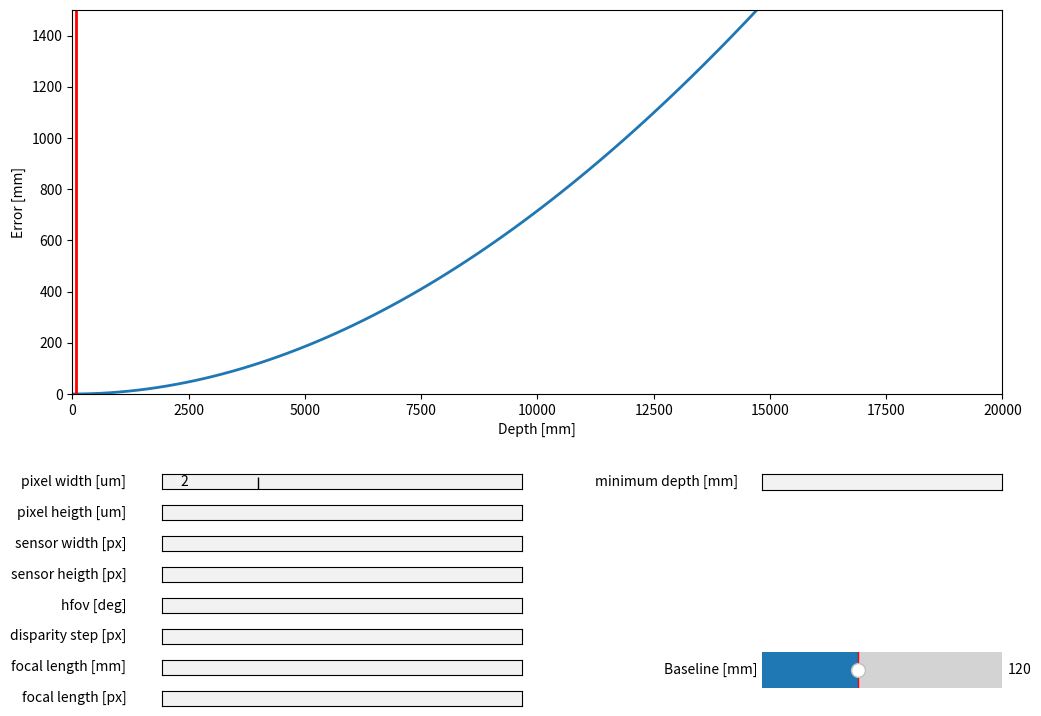

Here is the Python script that generated this plot: (Note: this script raises an exception after producing the figure.)
import matplotlib.pyplot as plt
import numpy as np
from matplotlib.widgets import Slider, TextBox
import matplotlib.gridspec as gridspec


# Axis options
MAX_X = 20000   # [mm]
MAX_Y = 1500      # [mm]

# ZED 2i stereocamera (model 1)
#
# Error expectations: 
#   < 0.8% @ 2m
#   < 4.0% @ 12m    
init_p_width    = 2     # um
init_p_heigth   = 2     # um
init_s_width    = 2688  # pixels
init_s_heigth   = 1520  # pixels
init_hfov       = 110    # degrees
init_baseline   = 120   # mm
init_disparity  = 1     # pixels

# ZED 2i stereocamera (model 2)
#
# Error expectations: 
#   < 0.4% @ 2m
#   < 7.0% @ 20m    
# init_p_width    = 2     # um
# init_p_heigth   = 2     # um
# init_s_width    = 2688  # pixels
# init_s_heigth   = 1520  # pixels
# init_hfov       = 72    # degrees
# init_baseline   = 120   # mm
# init_disparity  = 1     # pixels

# Gemini 335/336
#
# Error expectations: 
#   < 1% @ 2m considering 81% of RegionOfInteres === 64% of FOV  
# init_p_width    = 2     # um
# init_p_heigth   = 2     # um
# init_s_width    = 1280  # pixels
# init_s_heigth   = 800  # pixels
# init_hfov       = 57.6    # degrees (nominal is 90°, considering 64% -> 57.6°)
# init_baseline   = 50   # mm
# init_disparity  = 1     # pixels

# sensor size (diagonal) function [px]
def get_diag_px(s_width, s_heigth):
    return np.sqrt( pow(s_width,2) + pow(s_heigth,2) )

# sensor size (diagonal) function [mm]
def get_diag_mm(s_width, s_heigth, p_width, p_heigth):
    return np.sqrt( pow(s_width * p_width * pow(10,-6) , 2) + pow(s_heigth * p_heigth * pow(10,-6) , 2))
    
# focal length function [px]
def get_focal_length_px(s_width, s_heigth, hfov):
    diag = get_diag_px(s_width, s_heigth)
    return diag / ( 2 * np.tan( ( hfov * np.pi / 180 ) / 2 ) )

# focal length function [mm]
def get_focal_length_mm(s_width, s_heigth, p_width, p_heigth, hfov):
    diag = get_diag_mm(s_width, s_heigth, p_width, p_heigth)
    return diag / ( 2* np.tan( ( hfov * np.pi / 180 ) / 2 ) ) * pow(10 , 3)

# Error estimation function
def d_z(z, disparity_step, baseline, focal_length):
    return (pow(z,2) * disparity_step) / (baseline * focal_length + z * disparity_step)

def get_min_depth(hfov, baseline):
    return round( baseline / ( np.tan( (hfov * np.pi) / (180 * 2) ) ) ) # min_depth is where the two fov overlaps at least 50% 
    #return round( baseline / ( 2 * np.tan( (hfov * np.pi) / (180 * 2) ) ) ) # min_depth is where the two fov intersept each other for the first time


# Set up the graph
z = np.linspace(0, MAX_X, 100)
fig, ax = plt.subplots(figsize=(12,8))
line, = ax.plot(z, d_z(z, init_disparity, init_baseline, get_focal_length_px(init_s_width, init_s_heigth, init_hfov)), lw=2)
plt.xlim(0,MAX_X)
plt.ylim(0,MAX_Y)
ax.set_xlabel('Depth [mm]')
ax.set_ylabel('Error [mm]')

# Set up minimum detph line
min_depth = ax.axvline(get_min_depth(init_hfov, init_baseline), color='r', lw=2)

# Set up space for other widgets 
fig.subplots_adjust(bottom=0.4)
gs_boxes = gridspec.GridSpec(8,1, wspace=2)
gs_sliders = gridspec.GridSpec(1,1, wspace=2)
gs_others = gridspec.GridSpec(1,1, wspace=2)
gs_boxes.update(left=0.2, right=0.5, bottom=0.01, top=0.3, hspace=1)
gs_sliders.update(left=0.7, right=0.9, bottom=0.01, top=0.1, hspace=1)
gs_others.update(left=0.7, right=0.9, bottom=0.28, top=0.3, hspace=1)

# create textboxes
p_width         = TextBox(fig.add_subplot(gs_boxes[0,0]), 'pixel width [um]', hovercolor='0.975', label_pad=0.1)
p_heigth        = TextBox(fig.add_subplot(gs_boxes[1,0]), 'pixel heigth [um]', hovercolor='0.975', label_pad=0.1)
s_width         = TextBox(fig.add_subplot(gs_boxes[2,0]), 'sensor width [px]', hovercolor='0.975', label_pad=0.1)
s_heigth        = TextBox(fig.add_subplot(gs_boxes[3,0]), 'sensor heigth [px]', hovercolor='0.975', label_pad=0.1)
hfov            = TextBox(fig.add_subplot(gs_boxes[4,0]), 'hfov [deg]', hovercolor='0.975', label_pad=0.1)
disparity       = TextBox(fig.add_subplot(gs_boxes[5,0]), 'disparity step [px]', hovercolor='0.975', label_pad=0.1)
focal_length_mm = TextBox(fig.add_subplot(gs_boxes[6,0]), 'focal length [mm]', hovercolor='0.975', label_pad=0.1)
focal_length_px = TextBox(fig.add_subplot(gs_boxes[7,0]), 'focal length [px]', hovercolor='0.975', label_pad=0.1)
min_depth_box   = TextBox(fig.add_subplot(gs_others[0,0]), 'minimum depth [mm]', hovercolor='0.975', label_pad=0.1)

textboxes = [p_width, p_heigth, s_width, s_heigth, hfov, disparity, focal_length_mm, focal_length_px]


# create slider
baseline = Slider(
    ax=fig.add_subplot(gs_sliders[0,0]),
    label='Baseline [mm]',
    valmin=0,
    valstep=1,
    valmax=300,
    valinit=init_baseline,
)


# The function to be called anytime a value changes in textboxes or slider
def update(val):
    # Get data
    val_p_width    = float(p_width.text)
    val_p_heigth   = float(p_heigth.text)
    val_s_width    = float(s_width.text)
    val_s_heigth   = float(s_heigth.text)
    val_hfov       = float(hfov.text)
    val_disparity  = float(disparity.text)
    val_baseline   = baseline.val

    # Calculate and set focal length [px]
    val_fl_px = get_focal_length_px(val_s_width, val_s_heigth, val_hfov)
    focal_length_px.set_val(str(val_fl_px))

    # Calculate and set focal length [mm]
    val_fl_mm = get_focal_length_mm(val_s_width, val_s_heigth, val_p_width, val_p_heigth, val_hfov)
    focal_length_mm.set_val(str(val_fl_mm))

    # Change min depth line
    new_min_depth = get_min_depth(val_hfov, val_baseline)
    min_depth.set_xdata([new_min_depth, new_min_depth])
    min_depth_box.set_val(new_min_depth)

    # Draw graph
    line.set_ydata(d_z(z, val_disparity, val_baseline, val_fl_px))
    fig.canvas.draw_idle()

# Register the update function with each slider or text box
baseline.on_changed(update)
for textbox in textboxes:
    textbox.on_text_change(update)

# Fill with initial values
p_width.set_val( init_p_width )
p_heigth.set_val( init_p_heigth )
s_width.set_val( init_s_width )
s_heigth.set_val( init_s_heigth )
hfov.set_val( init_hfov )
disparity.set_val( init_disparity )
update("")


# Get info with mouse
def format_coord(x, y):
    val_s_width    = float(s_width.text)
    val_s_heigth   = float(s_heigth.text)
    val_hfov       = float(hfov.text)
    val_disparity  = float(disparity.text)
    
    # Calculate Focal Length [px]
    z_error = round(d_z(x, val_disparity, baseline.val, get_focal_length_px(val_s_width, val_s_heigth, val_hfov)), 2)
    z_error_perc = round(100*(z_error/x), 2)

    return "Depth: %dmm | Error [mm]: %.3fmm | Error [%%]: %.3f"%(x,z_error,z_error_perc)
ax.format_coord = format_coord

# Show everything
plt.show()